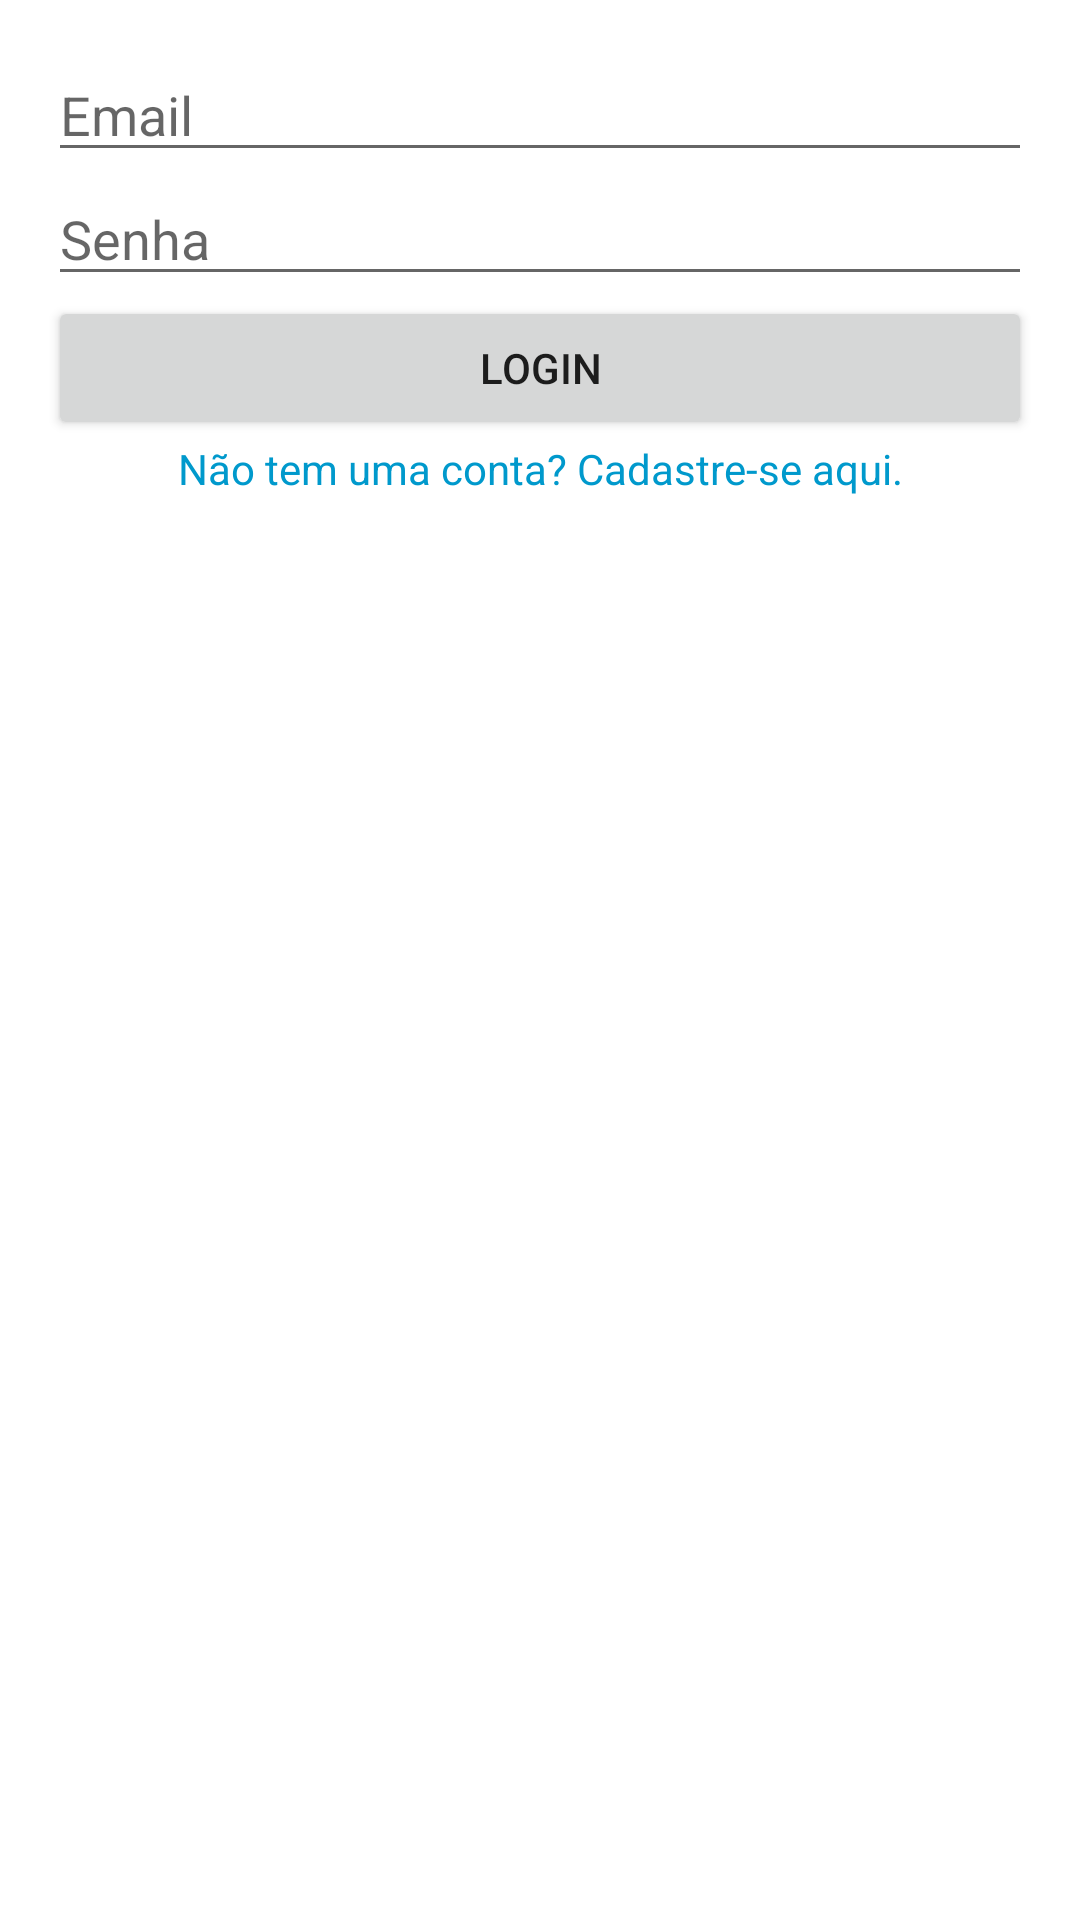

This screen was rendered from an Android layout file. Write that file and the resources it references.
<!-- AndroidManifest.xml: application theme Theme.Trab1ProgMov -->
<!-- res/layout/activity_login.xml -->
<?xml version="1.0" encoding="utf-8"?>
<LinearLayout xmlns:android="http://schemas.android.com/apk/res/android"
    android:layout_width="match_parent"
    android:layout_height="match_parent"
    android:orientation="vertical"
    android:padding="16dp">

    <EditText
        android:id="@+id/editTextEmail"
        android:layout_width="match_parent"
        android:layout_height="wrap_content"
        android:hint="Email" />

    <EditText
        android:id="@+id/editTextPassword"
        android:layout_width="match_parent"
        android:layout_height="wrap_content"
        android:hint="Senha"
        android:inputType="textPassword" />

    <Button
        android:id="@+id/buttonLogin"
        android:layout_width="match_parent"
        android:layout_height="wrap_content"
        android:text="Login" />

    <TextView
        android:id="@+id/textViewRegister"
        android:layout_width="match_parent"
        android:layout_height="wrap_content"
        android:text="Não tem uma conta? Cadastre-se aqui."
        android:gravity="center"
        android:clickable="true"
        android:textColor="@android:color/holo_blue_dark" />

</LinearLayout>
<!-- resources referenced by this layout -->
<resources>
  <style name="Theme.Trab1ProgMov" parent="Theme.MaterialComponents.DayNight.DarkActionBar.Bridge">
          
          <item name="colorPrimary">@color/background_melancia</item>
          <item name="colorPrimaryVariant">@color/black</item>
          <item name="colorOnPrimary">@color/black</item>
          
          <item name="colorSecondary">@color/background_melancia</item>
          <item name="colorSecondaryVariant">@color/teal_200</item>
          <item name="colorOnSecondary">@color/black</item>
          
          <item name="android:navigationBarColor">@android:color/transparent</item>
          <item name="android:statusBarColor">?attr/colorPrimary</item>
          <item name="android:windowBackground">@color/background_melancia</item>
          
          <item name="bottomNavigationStyle">@style/Widget.App.BottomNavigationView</item>
      </style>
  <color name="black">#FF000000</color>
  <color name="teal_200">#FF03DAC5</color>
  <style name="Widget.App.BottomNavigationView" parent="Widget.MaterialComponents.BottomNavigationView.Colored">
          <item name="materialThemeOverlay">@style/ThemeOverlay.App.BottomNavigationView</item>
      </style>
  <style name="ThemeOverlay.App.BottomNavigationView" parent="">
          <item name="colorPrimary">@color/navbar_melancia</item>
          <item name="colorOnPrimary">@color/black</item>
      </style>
</resources>
